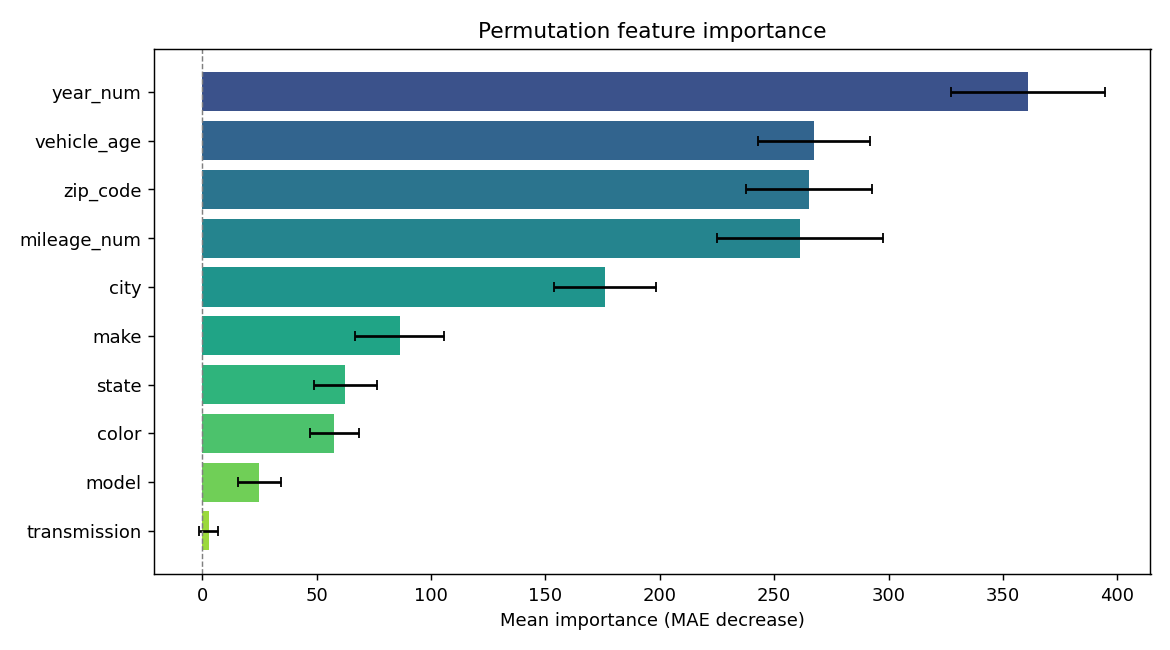

The file beside this chart, header and first rows:
feature, importance, std
year_num, 361.1, 33.59
vehicle_age, 267.5, 24.36
zip_code, 265.3, 27.53
mileage_num, 261.2, 36.29
city, 176.1, 22.29
make, 86.29, 19.5
state, 62.65, 13.8
color, 57.72, 10.75
model, 24.97, 9.375
transmission, 2.788, 4.018
